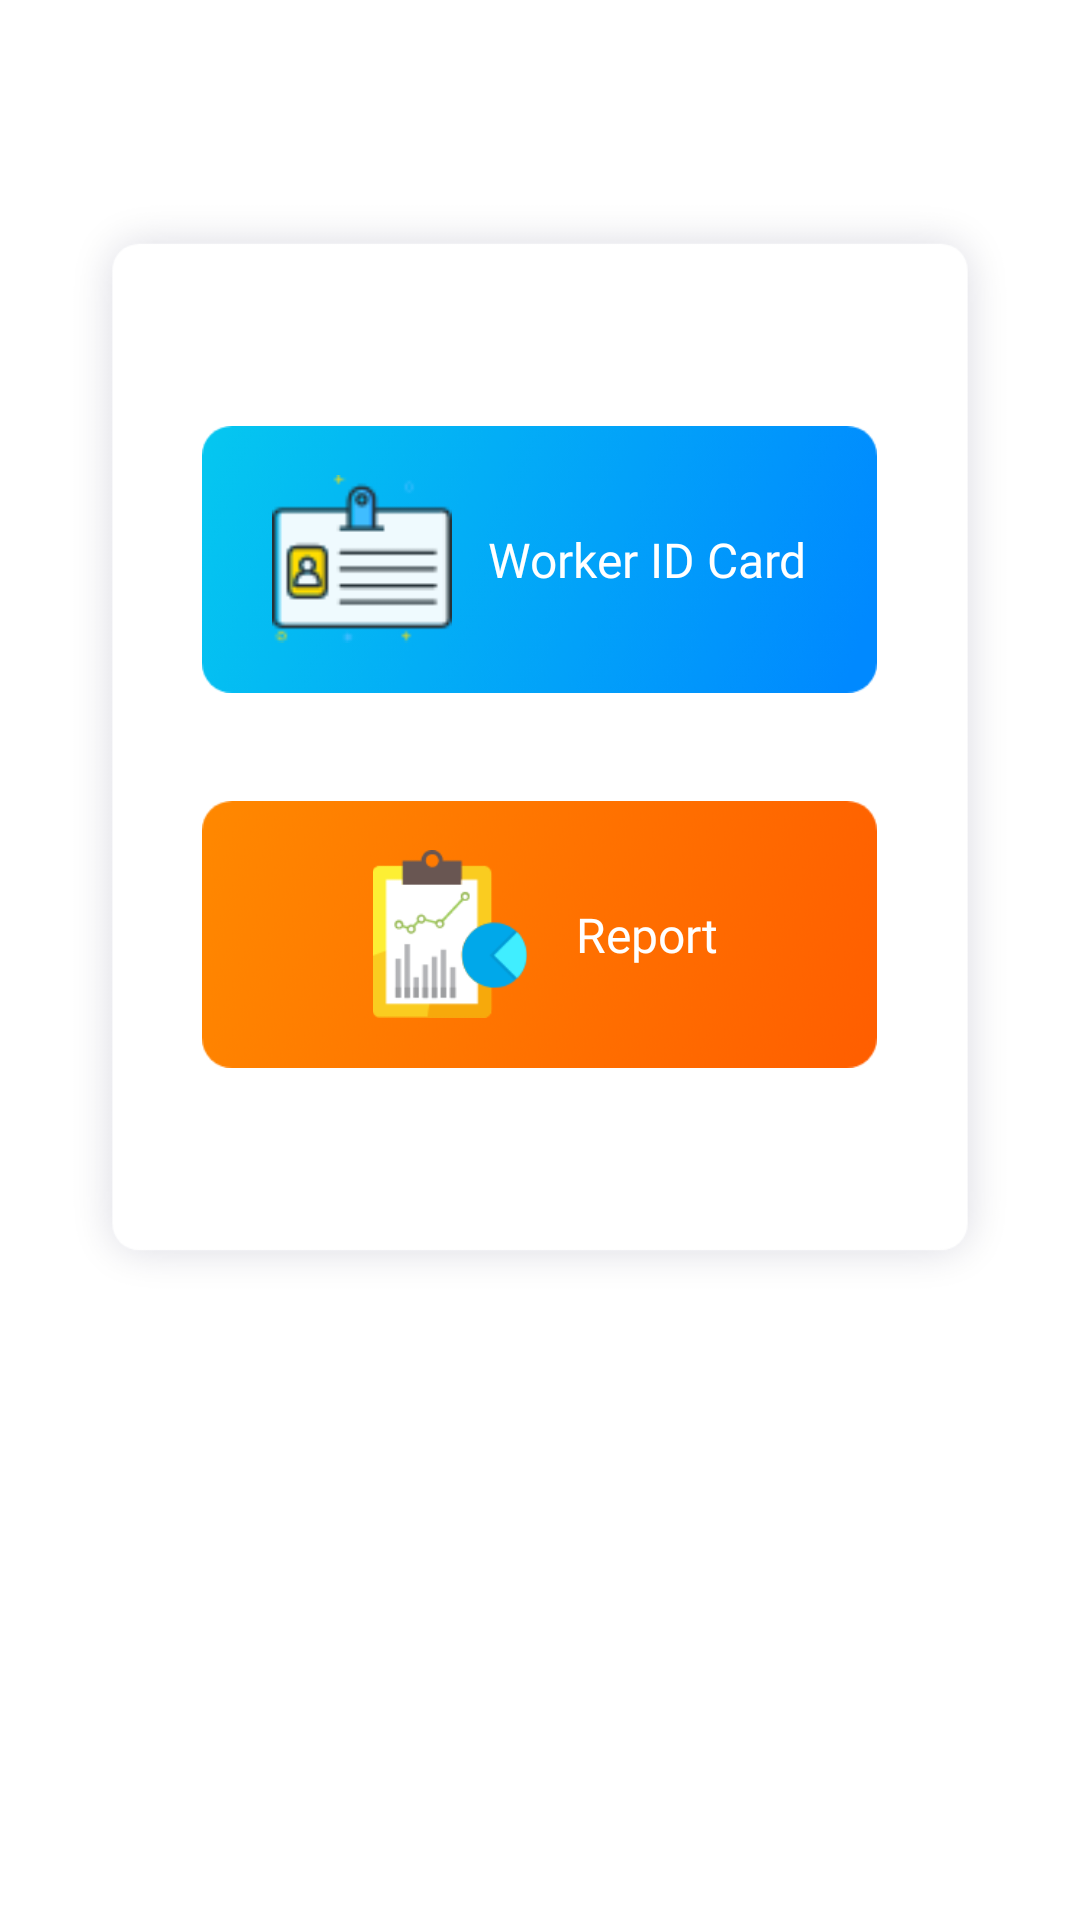

Here is an Android app screen rendered from its layout file. Give the layout XML and the strings, colors and styles it references.
<!-- AndroidManifest.xml: application theme Theme.SurveyApp -->
<!-- res/layout/fragment_home_fragments.xml -->
<?xml version="1.0" encoding="utf-8"?>
<FrameLayout xmlns:android="http://schemas.android.com/apk/res/android"
    xmlns:tools="http://schemas.android.com/tools"
    android:layout_width="match_parent"
    android:layout_height="match_parent"
    xmlns:app="http://schemas.android.com/apk/res-auto"
    tools:context=".Ui.Fragments.HomeFragments">

    
   


        <LinearLayout
            android:layout_width="match_parent"
            android:layout_height="@dimen/dp378"
            android:gravity="center"
            android:layout_marginTop="@dimen/dp60"
            android:background="@drawable/home_fragbg"
            android:layout_marginHorizontal="@dimen/dp16"
            android:orientation="vertical">

            <LinearLayout
                android:id="@+id/lly_workerid_card"
                android:layout_width="225dp"
                android:layout_height="89dp"
                android:background="@drawable/workerid_card_bg"
                android:gravity="center"
                android:orientation="horizontal">

                <ImageView
                    android:layout_width="@dimen/dp60"
                    android:layout_height="56dp"
                    android:src="@drawable/worker_id_card_icon"/>

                <TextView
                    android:layout_width="wrap_content"
                    android:layout_height="wrap_content"
                    android:layout_marginLeft="@dimen/dp12"
                    android:textColor="@color/white"
                    android:textSize="@dimen/sp16"
                    android:fontFamily="@font/quicksand_medium"
                    android:text="@string/worker_id_card"/>
            </LinearLayout>

            <LinearLayout
                android:id="@+id/lly_report"
                android:layout_width="225dp"
                android:layout_height="89dp"
                android:background="@drawable/report_home_orange_"
                android:gravity="center"
                android:layout_marginTop="@dimen/dp36"
                android:orientation="horizontal">

                <ImageView
                    android:layout_width="@dimen/dp60"
                    android:layout_height="56dp"
                    android:src="@drawable/icon_report"/>

                <TextView
                    android:layout_width="wrap_content"
                    android:layout_height="wrap_content"
                    android:layout_marginLeft="@dimen/dp12"
                    android:textColor="@color/white"
                    android:textSize="@dimen/sp16"
                    android:fontFamily="@font/quicksand_medium"
                    android:text="Report"/>
            </LinearLayout>


        </LinearLayout>

</FrameLayout>
<!-- resources referenced by this layout -->
<resources>
  <color name="white">#FFFFFFFF</color>
  <dimen name="dp12">12dp</dimen>
  <dimen name="dp16">16dp</dimen>
  <dimen name="dp36">36dp</dimen>
  <dimen name="dp378">378dp</dimen>
  <dimen name="dp60">60dp</dimen>
  <dimen name="sp16">16sp</dimen>
  <!-- drawable home_fragbg: png bitmap (drawable, 21191 bytes) -->
  <!-- drawable icon_report: png bitmap (drawable, 4584 bytes) -->
  <!-- drawable report_home_orange_: png bitmap (drawable, 6273 bytes) -->
  <!-- drawable worker_id_card_icon: png bitmap (drawable, 1964 bytes) -->
  <!-- drawable workerid_card_bg: png bitmap (drawable, 13910 bytes) -->
  <string name="worker_id_card">Worker ID Card</string>
  <style name="Theme.SurveyApp" parent="Theme.MaterialComponents.DayNight.DarkActionBar">
          
          <item name="colorPrimary">@color/purple_500</item>
          <item name="colorPrimaryVariant">@android:color/transparent</item>
          <item name="colorOnPrimary">@color/white</item>
          <item name="android:windowTranslucentStatus" tools:targetApi="kitkat">true</item>
          <item name="android:windowTranslucentNavigation" tools:targetApi="kitkat">true</item>
          
          <item name="colorSecondary">@color/teal_200</item>
          <item name="colorSecondaryVariant">@color/teal_700</item>
          <item name="colorOnSecondary">@color/black</item>
          
          <item name="android:statusBarColor" tools:targetApi="l">?attr/colorPrimaryVariant</item>
          
      </style>
  <color name="purple_500">#FF6200EE</color>
  <color name="teal_200">#263238</color>
  <color name="teal_700">#FF018786</color>
  <color name="black">#FF000000</color>
</resources>
